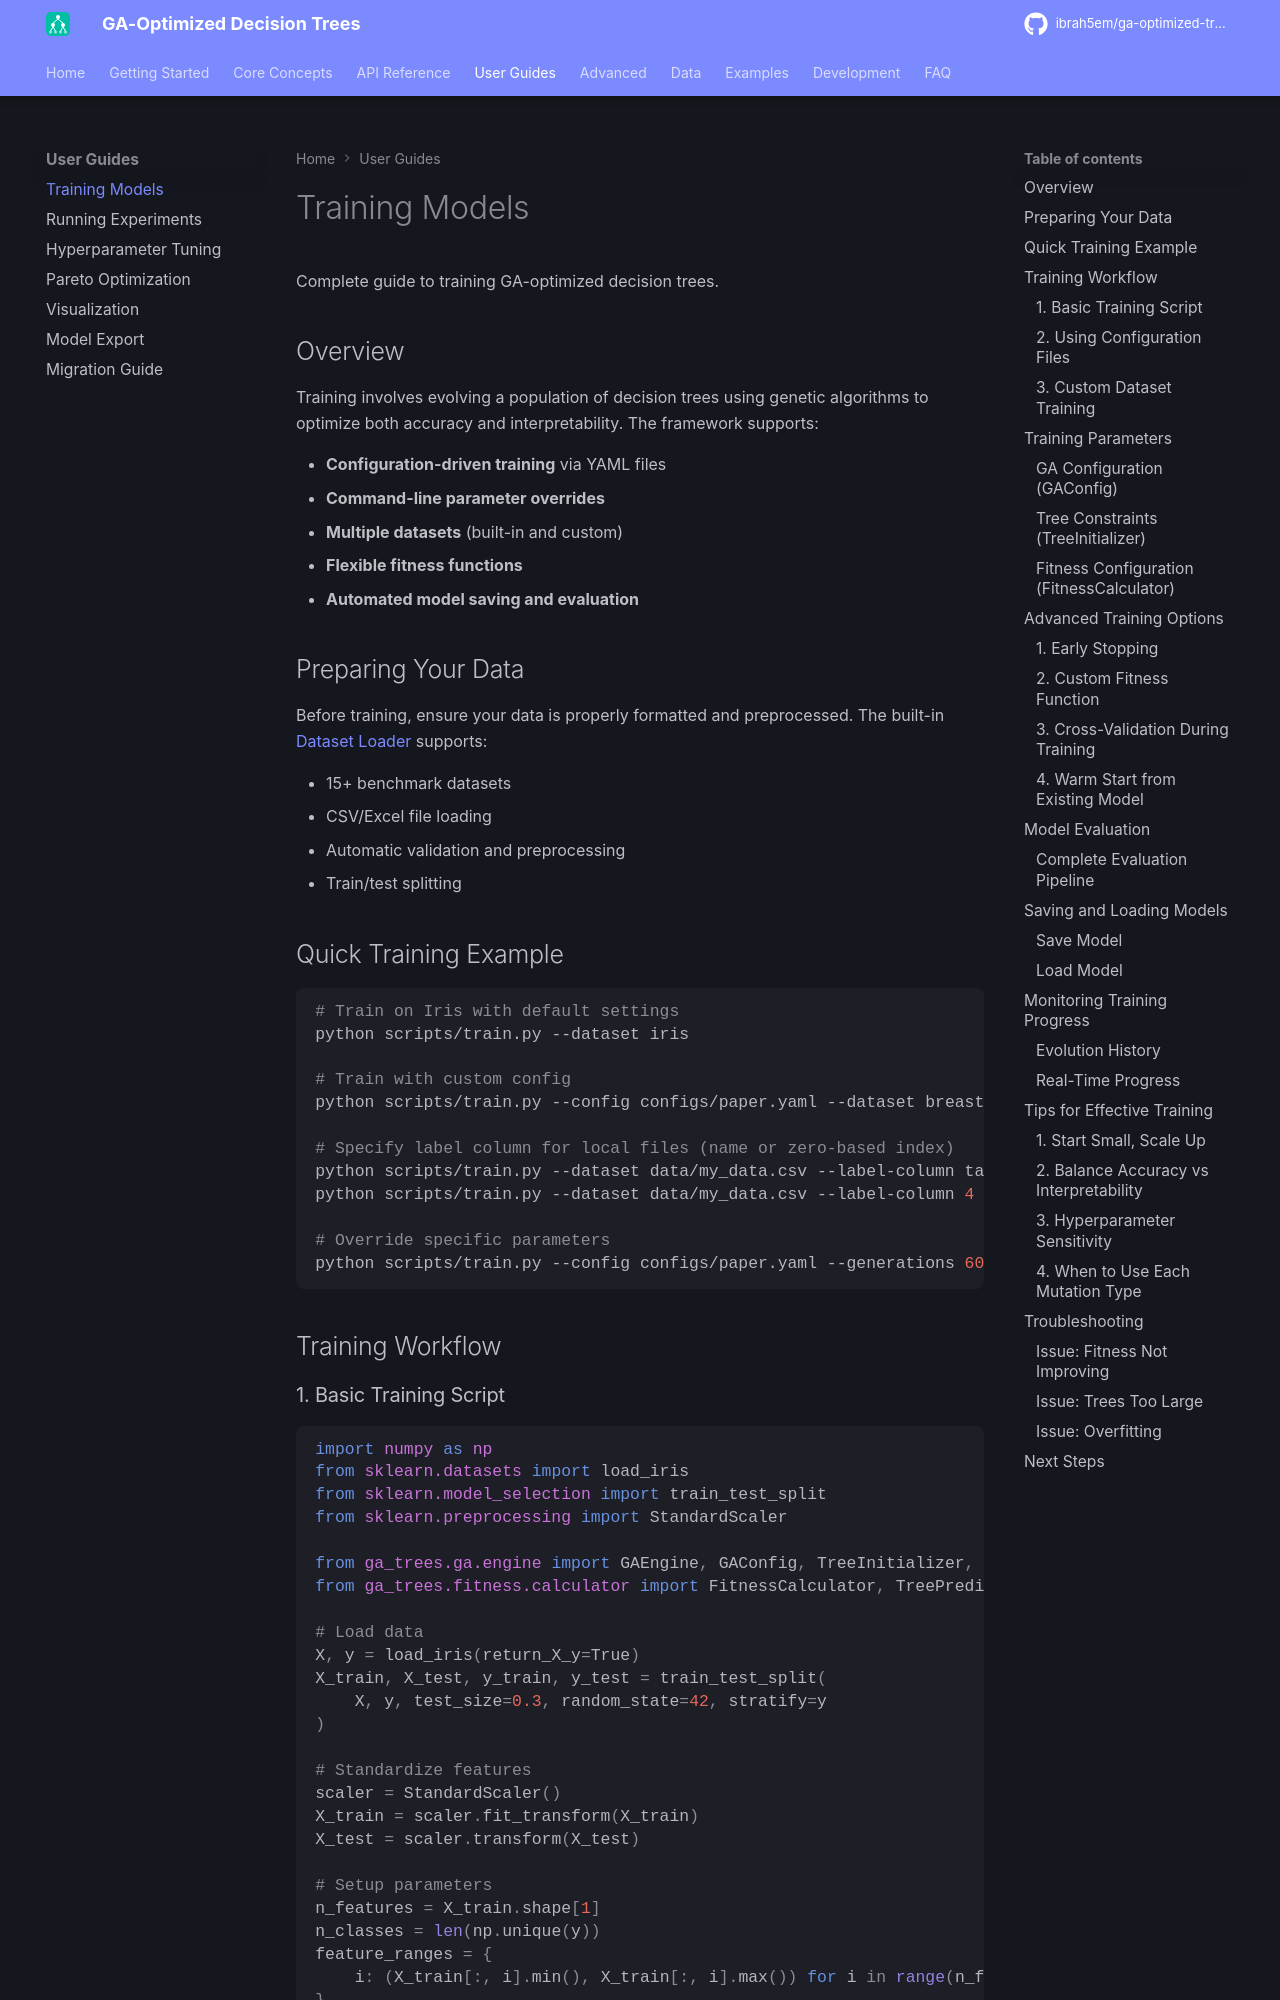

repository: ibrah5em/ga-optimized-trees · page: user-guides/training/index.html · generator: mkdocs

# Training Models

Complete guide to training GA-optimized decision trees.

## Overview

Training involves evolving a population of decision trees using genetic algorithms to optimize both accuracy and interpretability. The framework supports:

- **Configuration-driven training** via YAML files
- **Command-line parameter overrides**
- **Multiple datasets** (built-in and custom)
- **Flexible fitness functions**
- **Automated model saving and evaluation**

## Preparing Your Data

Before training, ensure your data is properly formatted and preprocessed. The built-in [Dataset Loader](../data/dataset-loader.md) supports:

- 15+ benchmark datasets
- CSV/Excel file loading
- Automatic validation and preprocessing
- Train/test splitting

## Quick Training Example

```bash
# Train on Iris with default settings
python scripts/train.py --dataset iris

# Train with custom config
python scripts/train.py --config configs/paper.yaml --dataset breast_cancer

# Specify label column for local files (name or zero-based index)
python scripts/train.py --dataset data/my_data.csv --label-column target
python scripts/train.py --dataset data/my_data.csv --label-column 4

# Override specific parameters
python scripts/train.py --config configs/paper.yaml --generations 60 --population 120
```

## Training Workflow
